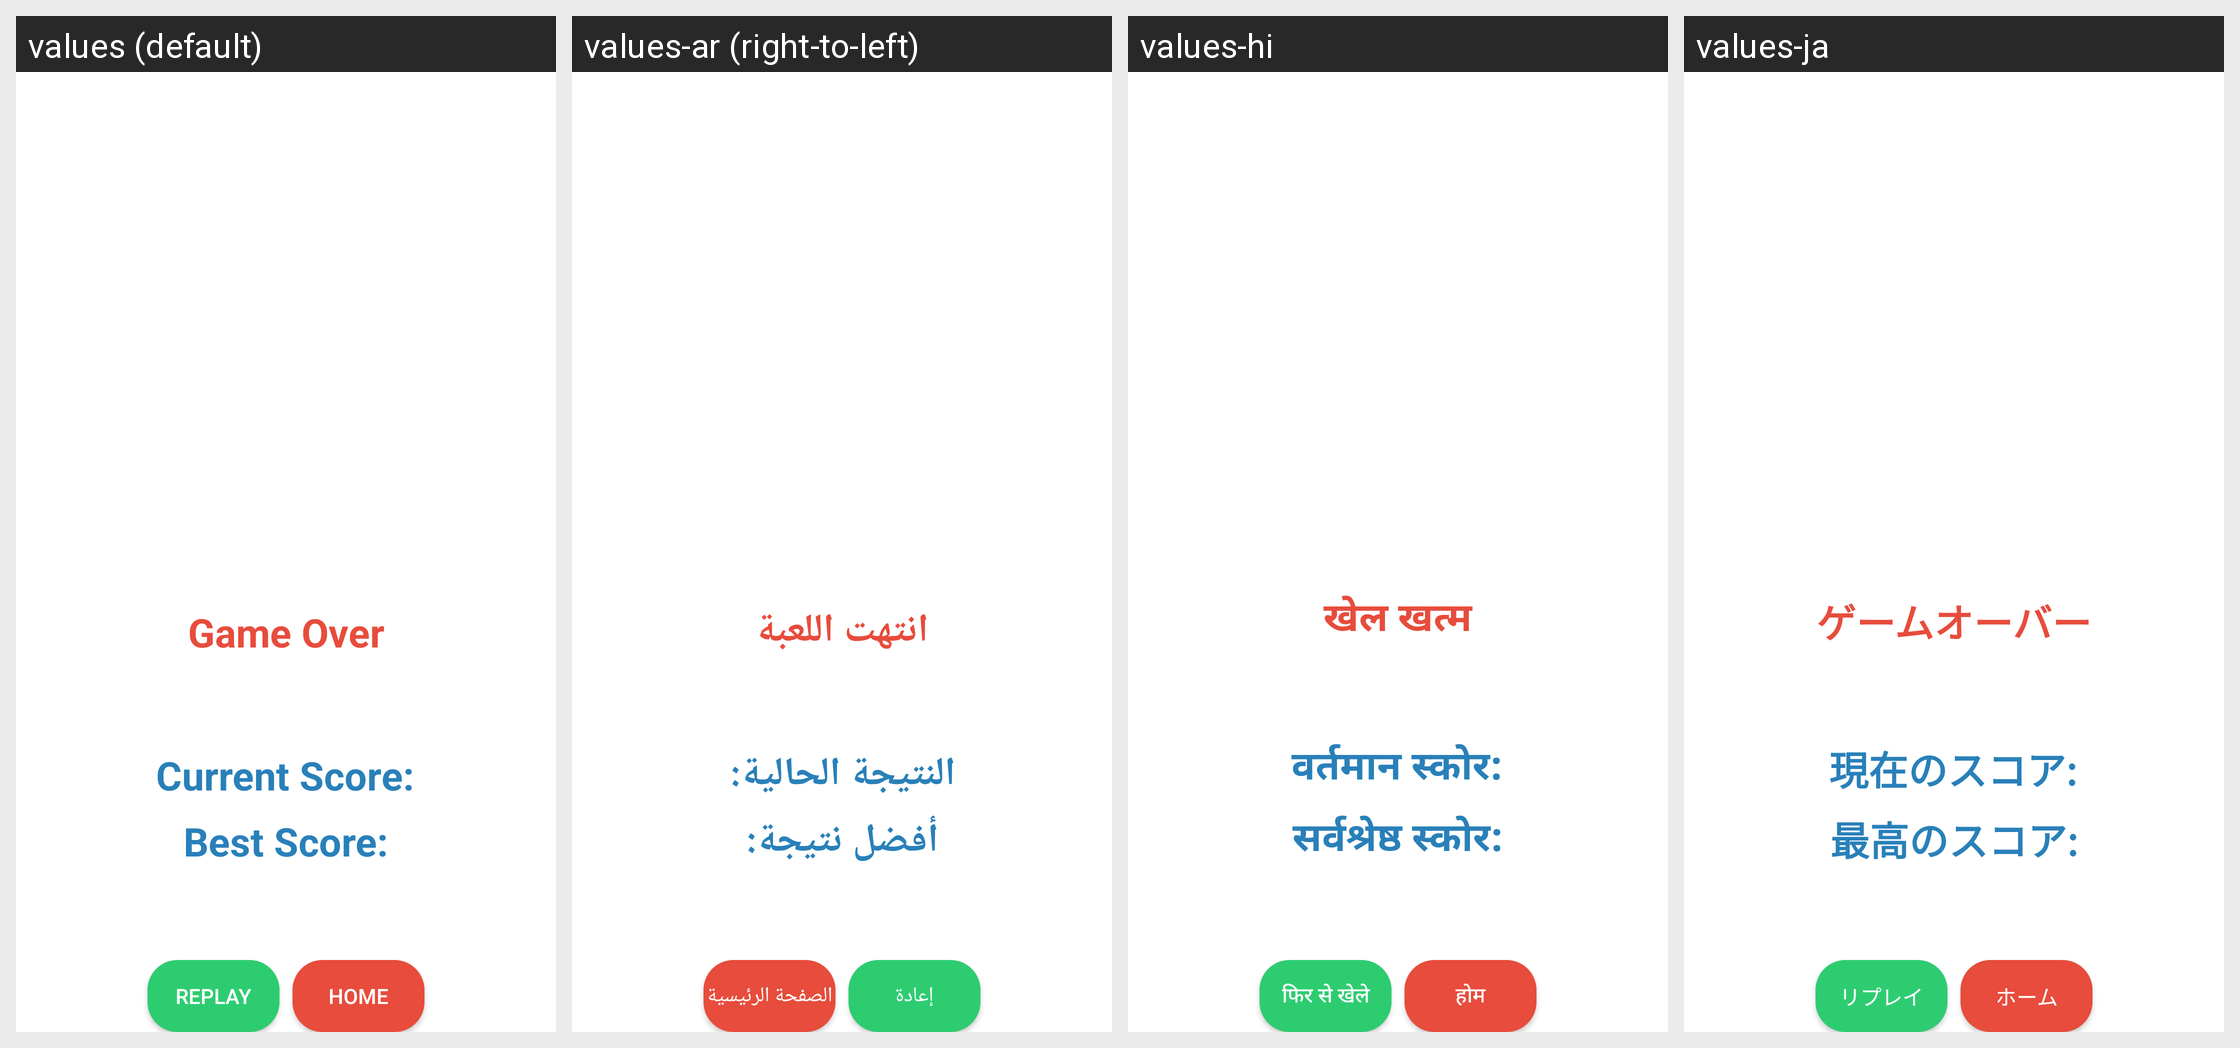

This grid shows one Android layout under several languages. Give, for every string resource on the screen, its name, the default text and each shown locale's text.
Android screen res/layout/gameoverscreen.xml rendered under 4 locales, left to right: values (default), values-ar (right-to-left), values-hi, values-ja. Device: Nexus 5 (rendered at 1080×1920; each locale shown at half size, 540×960, under a caption strip naming it); theme AppTheme.
Other locales in the repository, not shown: values-de, values-en, values-fr.
Strings drawn on this screen, with the default value and each locale's value (text and hints the layout hard-codes, and strings that could not be matched under every locale, appear in the picture but are not listed):

Gameover
  values: Game Over
  values-ar: انتهت اللعبة
  values-hi: खेल खत्म
  values-ja: ゲームオーバー

currentscore
  values: Current Score:
  values-ar: النتيجة الحالية:
  values-hi: वर्तमान स्कोर:
  values-ja: 現在のスコア:

bestscore
  values: Best Score:
  values-ar: أفضل نتيجة:
  values-hi: सर्वश्रेष्ठ स्कोर:
  values-ja: 最高のスコア:

replaybtn
  values: Replay
  values-ar: إعادة
  values-hi: फिर से खेले
  values-ja: リプレイ

homebtn
  values: Home
  values-ar: الصفحة الرئيسية
  values-hi: होम
  values-ja: ホーム
